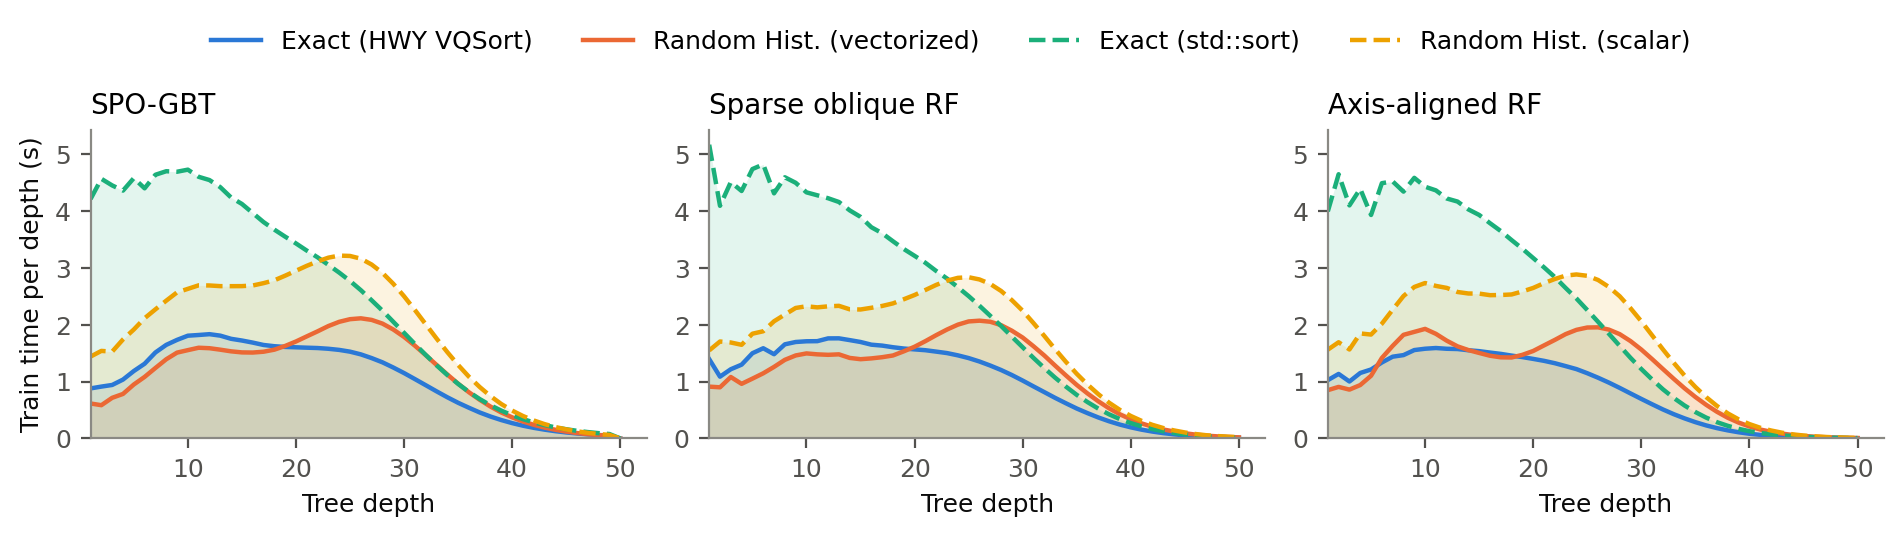

The data file committed next to this chart (first rows):
dataset, method, depth, trees_averaged, nodes, samples, node_train_s, panel
HIGGS, Exact (HWY VQSort), 1, 5.0, 1, 11000000, 0.8807, SPO-GBT
HIGGS, Exact (HWY VQSort), 2, 5.0, 2, 11000000, 0.9127, SPO-GBT
HIGGS, Exact (HWY VQSort), 3, 5.0, 4, 11000000, 0.9414, SPO-GBT
HIGGS, Exact (HWY VQSort), 4, 5.0, 8, 11000000, 1.036, SPO-GBT
HIGGS, Exact (HWY VQSort), 5, 5.0, 16, 11000000, 1.186, SPO-GBT
HIGGS, Exact (HWY VQSort), 6, 5.0, 32, 11000000, 1.315, SPO-GBT
HIGGS, Exact (HWY VQSort), 7, 5.0, 64, 11000000, 1.513, SPO-GBT
HIGGS, Exact (HWY VQSort), 8, 5.0, 128, 11000000, 1.647, SPO-GBT
HIGGS, Exact (HWY VQSort), 9, 5.0, 254, 10999995, 1.735, SPO-GBT
HIGGS, Exact (HWY VQSort), 10, 5.0, 498, 10999959, 1.808, SPO-GBT
HIGGS, Exact (HWY VQSort), 11, 5.0, 960, 10999849, 1.821, SPO-GBT
HIGGS, Exact (HWY VQSort), 12, 5.0, 1818, 10999482, 1.835, SPO-GBT
HIGGS, Exact (HWY VQSort), 13, 5.0, 3346, 10998446, 1.81, SPO-GBT
HIGGS, Exact (HWY VQSort), 14, 5.0, 5896, 10995470, 1.754, SPO-GBT
HIGGS, Exact (HWY VQSort), 15, 5.0, 9942, 10988729, 1.724, SPO-GBT
HIGGS, Exact (HWY VQSort), 16, 5.0, 16086, 10975257, 1.687, SPO-GBT
HIGGS, Exact (HWY VQSort), 17, 5.0, 24863, 10949817, 1.645, SPO-GBT
HIGGS, Exact (HWY VQSort), 18, 5.0, 36655, 10904682, 1.624, SPO-GBT
HIGGS, Exact (HWY VQSort), 19, 5.0, 51614, 10830167, 1.611, SPO-GBT
HIGGS, Exact (HWY VQSort), 20, 5.0, 69467, 10714659, 1.604, SPO-GBT
HIGGS, Exact (HWY VQSort), 21, 5.0, 89850, 10547968, 1.598, SPO-GBT
HIGGS, Exact (HWY VQSort), 22, 5.0, 111591, 10317055, 1.591, SPO-GBT
HIGGS, Exact (HWY VQSort), 23, 5.0, 133515, 10014917, 1.578, SPO-GBT
HIGGS, Exact (HWY VQSort), 24, 5.0, 153918, 9635191, 1.559, SPO-GBT
HIGGS, Exact (HWY VQSort), 25, 5.0, 171554, 9176377, 1.528, SPO-GBT
HIGGS, Exact (HWY VQSort), 26, 5.0, 185126, 8647150, 1.48, SPO-GBT
HIGGS, Exact (HWY VQSort), 27, 5.0, 193274, 8055282, 1.414, SPO-GBT
HIGGS, Exact (HWY VQSort), 28, 5.0, 197437, 7423085, 1.34, SPO-GBT
HIGGS, Exact (HWY VQSort), 29, 5.0, 196033, 6757691, 1.249, SPO-GBT
HIGGS, Exact (HWY VQSort), 30, 5.0, 190434, 6084830, 1.151, SPO-GBT
HIGGS, Exact (HWY VQSort), 31, 5.0, 180892, 5417173, 1.045, SPO-GBT
HIGGS, Exact (HWY VQSort), 32, 5.0, 168182, 4768700, 0.9378, SPO-GBT
HIGGS, Exact (HWY VQSort), 33, 5.0, 153275, 4157174, 0.8299, SPO-GBT
HIGGS, Exact (HWY VQSort), 34, 5.0, 137108, 3590763, 0.7252, SPO-GBT
HIGGS, Exact (HWY VQSort), 35, 5.0, 120858, 3076900, 0.6278, SPO-GBT
HIGGS, Exact (HWY VQSort), 36, 5.0, 105210, 2617971, 0.5404, SPO-GBT
HIGGS, Exact (HWY VQSort), 37, 5.0, 90420, 2213439, 0.4571, SPO-GBT
HIGGS, Exact (HWY VQSort), 38, 5.0, 76879, 1862515, 0.3855, SPO-GBT
HIGGS, Exact (HWY VQSort), 39, 5.0, 64840, 1560783, 0.3234, SPO-GBT
HIGGS, Exact (HWY VQSort), 40, 5.0, 54242, 1303766, 0.27, SPO-GBT
HIGGS, Exact (HWY VQSort), 41, 5.0, 45185, 1086500, 0.2245, SPO-GBT
HIGGS, Exact (HWY VQSort), 42, 5.0, 37406, 904474, 0.1866, SPO-GBT
HIGGS, Exact (HWY VQSort), 43, 5.0, 30999, 753524, 0.1546, SPO-GBT
HIGGS, Exact (HWY VQSort), 44, 5.0, 25614, 626023, 0.1278, SPO-GBT
HIGGS, Exact (HWY VQSort), 45, 5.0, 21007, 519804, 0.1058, SPO-GBT
HIGGS, Exact (HWY VQSort), 46, 5.0, 17428, 432383, 0.08767, SPO-GBT
HIGGS, Exact (HWY VQSort), 47, 5.0, 14418, 360920, 0.0727, SPO-GBT
HIGGS, Exact (HWY VQSort), 48, 5.0, 11843, 300853, 0.06027, SPO-GBT
HIGGS, Exact (HWY VQSort), 49, 5.0, 9711, 251103, 0.05015, SPO-GBT
HIGGS, Exact (HWY VQSort), 50, 5.0, 8096, 210629, 0.0003433, SPO-GBT
HIGGS, Random Hist. (vectorized), 1, 5.0, 1, 11000000, 0.6153, SPO-GBT
HIGGS, Random Hist. (vectorized), 2, 5.0, 2, 11000000, 0.5853, SPO-GBT
HIGGS, Random Hist. (vectorized), 3, 5.0, 4, 11000000, 0.7152, SPO-GBT
HIGGS, Random Hist. (vectorized), 4, 5.0, 8, 11000000, 0.7834, SPO-GBT
HIGGS, Random Hist. (vectorized), 5, 5.0, 16, 11000000, 0.9492, SPO-GBT
HIGGS, Random Hist. (vectorized), 6, 5.0, 32, 11000000, 1.083, SPO-GBT
HIGGS, Random Hist. (vectorized), 7, 5.0, 64, 11000000, 1.24, SPO-GBT
HIGGS, Random Hist. (vectorized), 8, 5.0, 128, 11000000, 1.394, SPO-GBT
HIGGS, Random Hist. (vectorized), 9, 5.0, 255, 10999987, 1.511, SPO-GBT
HIGGS, Random Hist. (vectorized), 10, 5.0, 504, 10999933, 1.554, SPO-GBT
... 540 more rows
